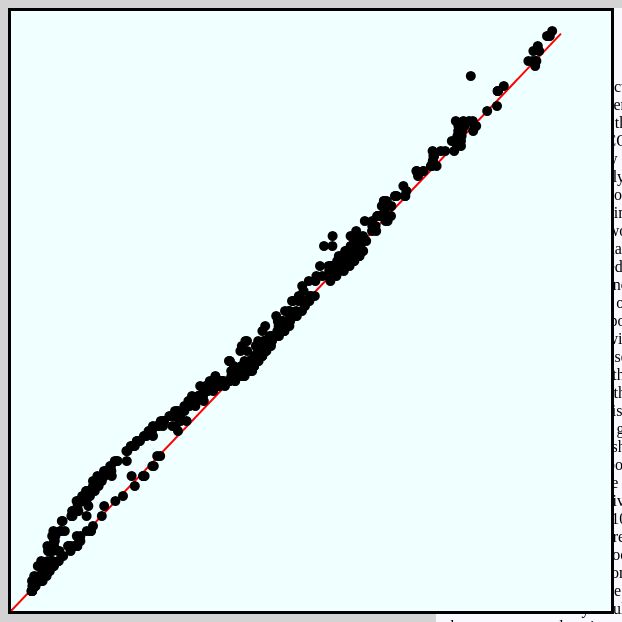
D3 v3 page, settled after 360 driven frames (6 s of simulated time); the page loaded 1 data file(s).


			var dataset = []
			var line_dataset = []
			var w = 600;
			var h = 600;
			var xscale = 100;
			var yscale = 25;
			var slope = 4.19888515617;
			var yint = 0.0441931375812;
			var svg = d3.select("body")
				    .append("svg")
				    .attr("width", w)
				    .attr("height", h);
			
			
			d3.csv("data/test2.csv", function(data) {
				/*for data in dataset*/
				dataset = data.map(function(d) {
					return [ +d["column1"], +d["column2"] ]; });
				svg.selectAll("circle")
			 	.data(dataset)
			 	.enter()
			 	.append("circle")
			 	.attr("cx", function(d) {
					return 100*d[0];
				})
				.attr("cy", function(d) {
					return 25*d[1];
				})
				.attr("r", 5);	
		
				});

			d3.select("body").select("svg")
					.append("line")
					.attr("x1", 0)
					.attr("y1", yint)
					.attr("x2", 5.5*xscale)
					.attr("y2", 5.5*yscale*slope)
					.attr("stroke-width", 2)
					.attr("stroke", "red");
			
			
		
		
			//d3.select("body").selectAll("p").data(dataset).enter().append("p").text("new paragraph!");
		

### data: data/test2.csv
column1, column2
4.216, 18.4
5.360, 23
5.374, 23
5.388, 23
3.666, 15.8
3.520, 15
3.702, 15.8
3.700, 15.8
3.668, 15.8
3.662, 15.8
4.448, 19.6
5.412, 23.2
5.224, 22.4
5.268, 22.6
4.054, 17.6
3.384, 14.2
3.270, 13.8
3.430, 14.4
3.266, 13.8
3.728, 16.4
5.894, 25.4
7.706, 33.2
7.026, 30.6
5.174, 22
4.474, 19.4
3.248, 13.6
3.236, 13.6
3.228, 13.6
3.258, 13.8
3.178, 13.4
2.720, 11.6
3.758, 16.4
4.342, 18.4
4.512, 19.2
4.058, 17.6
2.472, 10.4
2.790, 11.8
2.624, 11
2.772, 11.6
3.740, 16.4
4.928, 21
6.052, 26.2
6.752, 29
6.474, 27.8
6.308, 27
4.464, 19
3.396, 15
3.090, 13.8
3.730, 16.4
2.308, 9.600
2.388, 10
4.598, 21.4
4.524, 19.6
4.202, 17.8
4.472, 19.2
2.852, 12
2.928, 12.4
2.940, 12.4
2.934, 12.4
2.926, 12.4
... 940 more rows